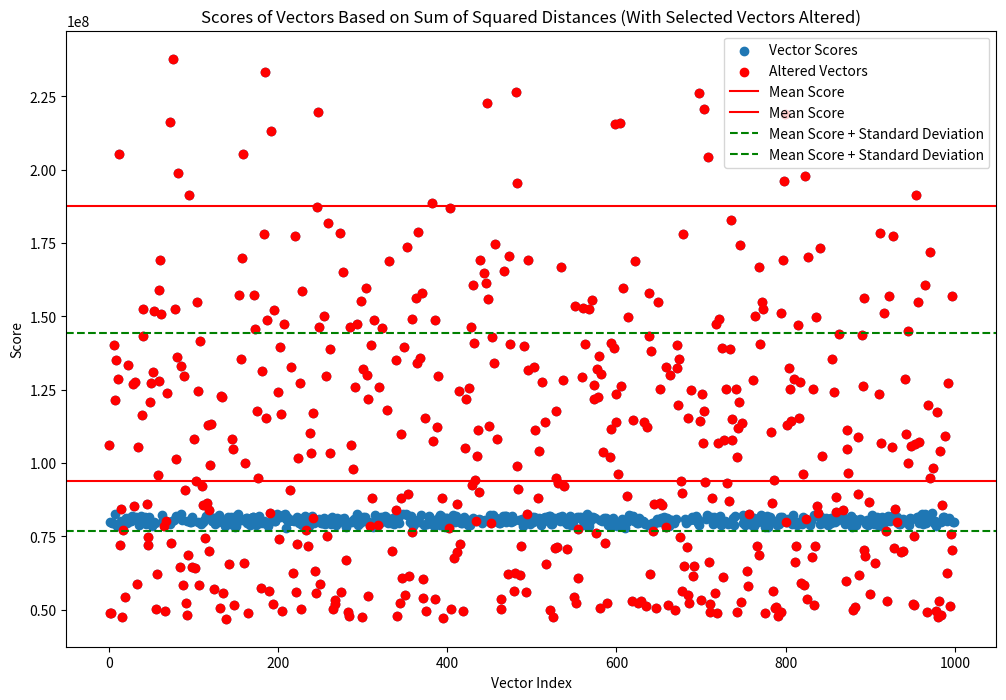

Here is the Python script that generated this plot:
import numpy as np
import matplotlib.pyplot as plt

# Generate 1000 random vectors with x and y parameters between 40 and 50
np.random.seed(0)  # For reproducibility
vectors = np.random.uniform(40, 50, (1000, 2))  # 1000 vectors, each with x and y in the range 40-50

# Randomly select 50 indices and set their x and y params to range 100-500
np.random.seed(1)  # Different seed for different operation
selected_indices = np.random.choice(1000, 501, replace=False)
vectors[selected_indices] = np.random.uniform(100, 500, (501, 2))

# Calculate score for each vector

scores = np.zeros(1000)
for i in range(1000):
    distances = np.sqrt(((vectors[i] - vectors) ** 2).sum(axis=1))  # Euclidean distances
    scores[i] = np.sum(distances ** 2)  # Sum of squared distances

# Calculate mean and standard deviation of scores
mean_score = np.mean(scores)
std_score = np.std(scores)

# Plotting
plt.figure(figsize=(12, 8))
plt.scatter(range(1000), scores, label='Vector Scores')
plt.scatter(selected_indices, scores[selected_indices], color='red', label='Altered Vectors')
plt.axhline(mean_score, color='r', linestyle='-', label='Mean Score')
plt.axhline(2*mean_score, color='r', linestyle='-', label='Mean Score')
plt.axhline(mean_score + 1.5*(std_score), color='g', linestyle='--', label='Mean Score + Standard Deviation')
plt.axhline(mean_score - 0.5*(std_score), color='g', linestyle='--', label='Mean Score + Standard Deviation')
plt.xlabel('Vector Index')
plt.ylabel('Score')
plt.title('Scores of Vectors Based on Sum of Squared Distances (With Selected Vectors Altered)')
plt.legend()
plt.show()